2-way image classification set "splitted_data" from GitHub (murtathaalnajjar/pneumonia-AI-detection-school-project); label vocabulary: normal, pneumonia.

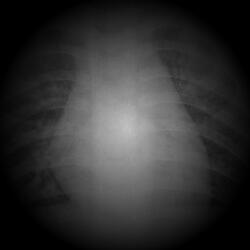
Label: pneumonia

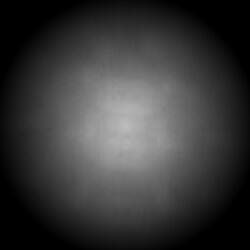
Label: pneumonia

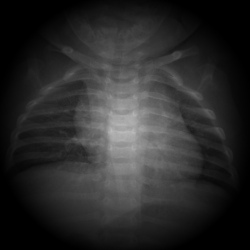
Label: normal

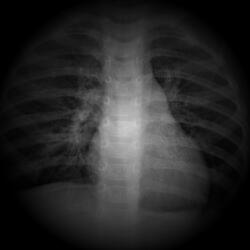
Label: pneumonia

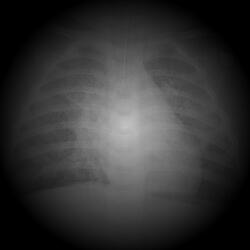
Label: pneumonia

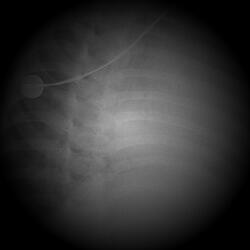
Label: pneumonia
